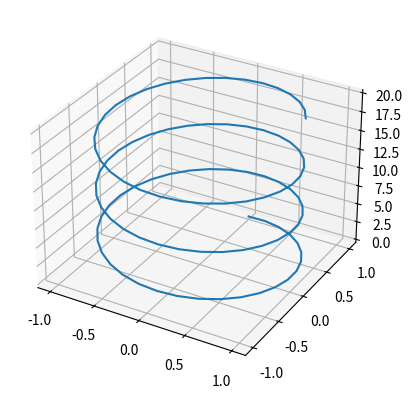

This chart was generated by the following Python code:
from mpl_toolkits import mplot3d
import numpy as np
import matplotlib.pyplot as plt

z=np.linspace(0, 20,100)
x= np.sin(z)
y= np.cos(z)

ax =plt.axes(projection = '3d')
ax.plot3D(x,y,z)
plt.show()